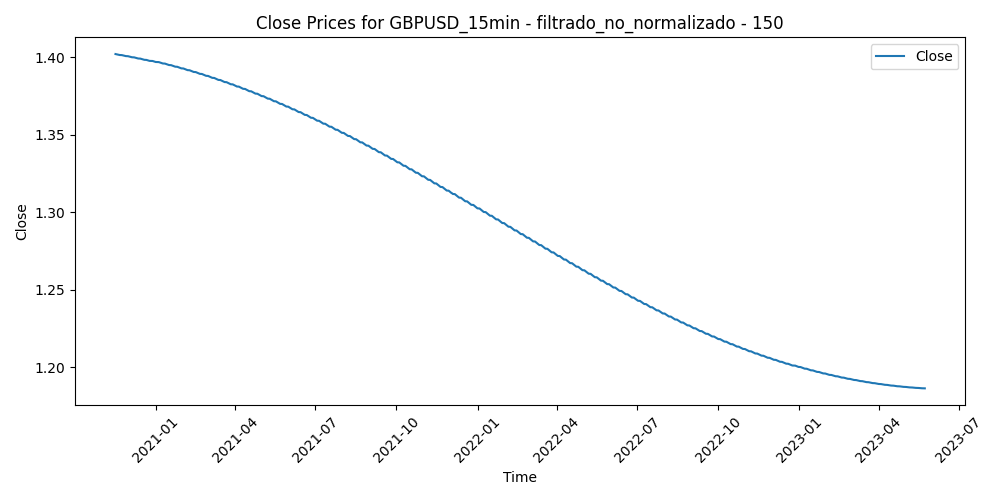

The data file committed next to this chart (first rows):
Time, Close, Volume, diferencia_media_150
2020-11-16 06:30:00, 1.402, 350, -0.006896
2020-11-16 06:45:00, 1.402, 313, -0.006797
2020-11-16 07:00:00, 1.402, 433, -0.00646
2020-11-16 07:15:00, 1.402, 519, -0.006
2020-11-16 07:30:00, 1.402, 502, -0.006171
2020-11-16 07:45:00, 1.402, 398, -0.00555
2020-11-16 08:00:00, 1.402, 605, -0.005988
2020-11-16 08:15:00, 1.402, 320, -0.005388
2020-11-16 08:30:00, 1.402, 399, -0.005259
2020-11-16 08:45:00, 1.402, 480, -0.004877
2020-11-16 09:00:00, 1.402, 447, -0.005306
2020-11-16 09:15:00, 1.402, 578, -0.00509
2020-11-16 09:30:00, 1.402, 724, -0.004716
2020-11-16 09:45:00, 1.402, 854, -0.00596
2020-11-16 10:00:00, 1.402, 1570, -0.006644
2020-11-16 10:15:00, 1.402, 1250, -0.00527
2020-11-16 10:30:00, 1.402, 990, -0.00518
2020-11-16 10:45:00, 1.402, 1108, -0.004048
2020-11-16 11:00:00, 1.402, 1418, -0.003228
2020-11-16 11:15:00, 1.402, 1263, -0.001642
2020-11-16 11:30:00, 1.402, 1171, -0.001603
2020-11-16 11:45:00, 1.402, 1044, -0.0002114
2020-11-16 12:00:00, 1.402, 1263, -0.0008067
2020-11-16 12:15:00, 1.402, 1115, -0.0002815
2020-11-16 12:30:00, 1.402, 1293, -0.0009313
2020-11-16 12:45:00, 1.402, 1024, -0.001128
2020-11-16 13:00:00, 1.402, 1111, -0.001601
2020-11-16 13:15:00, 1.402, 866, -0.002322
2020-11-16 13:30:00, 1.402, 954, -0.001584
2020-11-16 13:45:00, 1.402, 2539, -0.00231
2020-11-16 14:00:00, 1.402, 2506, -0.002265
2020-11-16 14:15:00, 1.402, 1977, -0.0006921
2020-11-16 14:30:00, 1.402, 1479, -0.001326
2020-11-16 14:45:00, 1.402, 1473, 0.0005959
2020-11-16 15:00:00, 1.402, 1785, 0.000498
2020-11-16 15:15:00, 1.402, 1403, 0.0004217
2020-11-16 15:30:00, 1.402, 2210, 0.0004163
2020-11-16 15:45:00, 1.402, 1476, -0.0002772
2020-11-16 16:00:00, 1.402, 1494, -0.001152
2020-11-16 16:15:00, 1.402, 1250, -0.001004
2020-11-16 16:30:00, 1.402, 1778, -0.0003041
2020-11-16 16:45:00, 1.402, 1648, -0.000542
2020-11-16 17:00:00, 1.402, 1441, -0.000591
2020-11-16 17:15:00, 1.402, 1443, -0.0008744
2020-11-16 17:30:00, 1.402, 1506, -0.0003073
2020-11-16 17:45:00, 1.402, 2079, 0.0002952
2020-11-16 18:00:00, 1.402, 1458, -0.001293
2020-11-16 18:15:00, 1.402, 799, -0.001329
2020-11-16 18:30:00, 1.402, 834, -0.0009071
2020-11-16 18:45:00, 1.402, 955, -0.001173
2020-11-16 19:00:00, 1.402, 806, -0.0008012
2020-11-16 19:15:00, 1.402, 629, -0.0008195
2020-11-16 19:30:00, 1.402, 506, -0.000818
2020-11-16 19:45:00, 1.402, 437, -0.001244
2020-11-16 20:00:00, 1.402, 502, -0.0006353
2020-11-16 20:15:00, 1.402, 388, -0.0005393
2020-11-16 20:30:00, 1.402, 556, -0.0001539
2020-11-16 20:45:00, 1.402, 595, -0.0004685
2020-11-16 21:00:00, 1.402, 472, -0.0005818
2020-11-16 21:15:00, 1.402, 454, -0.0007657
... 62,535 more rows
